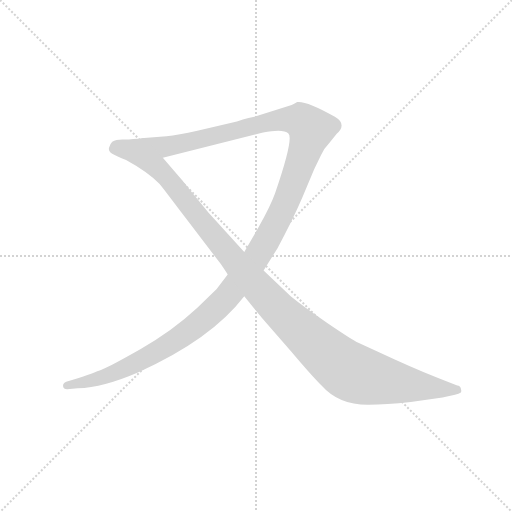
t = 0.00 s
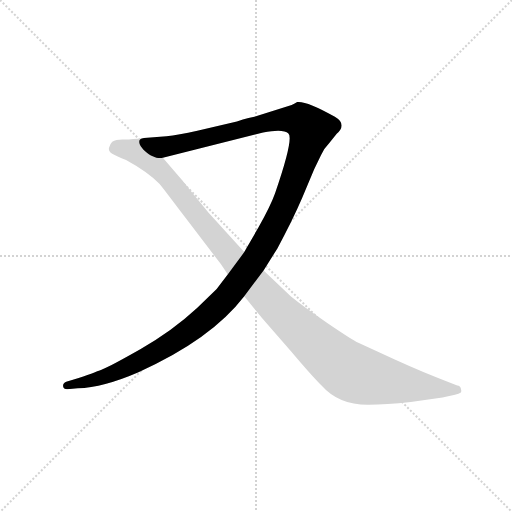
t = 1.43 s
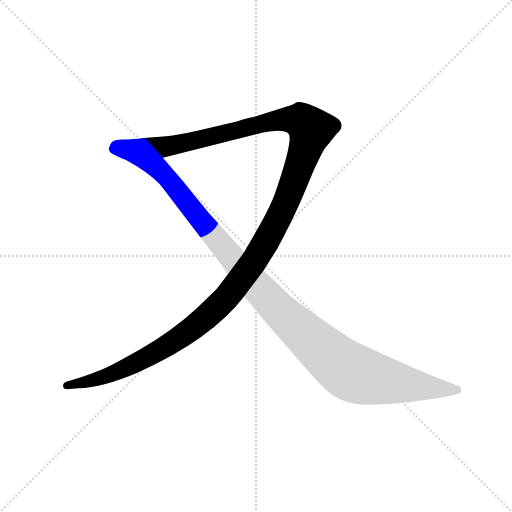
t = 1.71 s
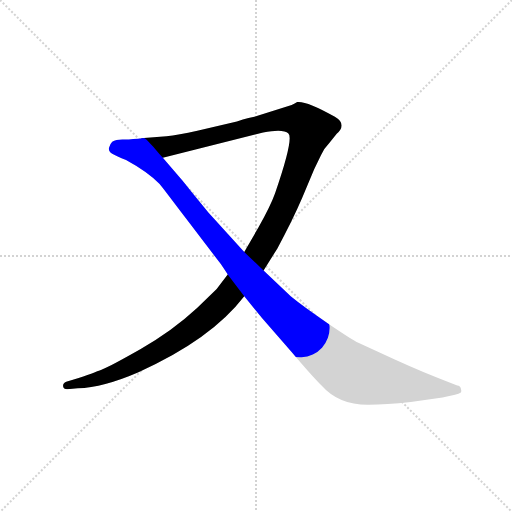
t = 2.00 s
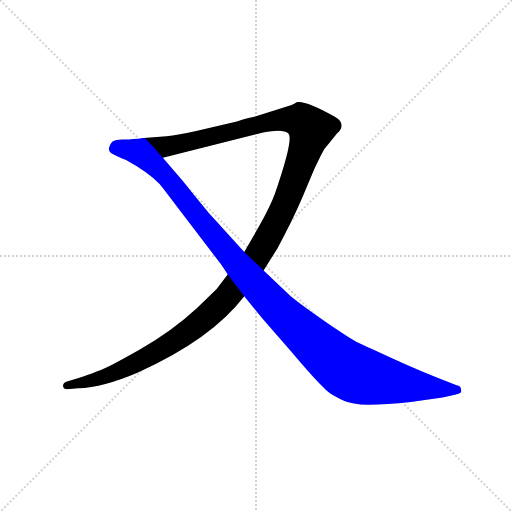
t = 2.28 s
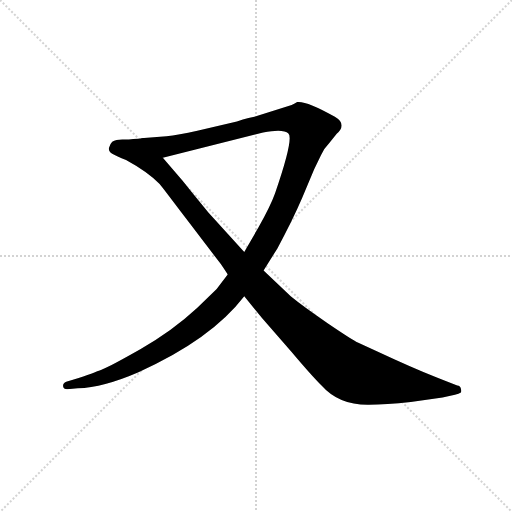
t = 2.85 s

The animated SVG that drew these frames (rendered in a browser with its animation timeline set to each time). Animation: 2 CSS @keyframes rules; one cycle of 2.85 s.

<svg version="1.1" viewBox="0 0 1024 1024" xmlns="http://www.w3.org/2000/svg">
  <g stroke="lightgray" stroke-dasharray="1,1" stroke-width="1" transform="scale(4, 4)">
    <line x1="0" y1="0" x2="256" y2="256"></line>
    <line x1="256" y1="0" x2="0" y2="256"></line>
    <line x1="128" y1="0" x2="128" y2="256"></line>
    <line x1="0" y1="128" x2="256" y2="128"></line>
  </g>
  <g transform="scale(0.92, -0.92) translate(60, -850)">
    <style type="text/css">
      
        @keyframes keyframes0 {
          from {
            stroke: blue;
            stroke-dashoffset: 1445;
            stroke-width: 128;
          }
          82% {
            animation-timing-function: step-end;
            stroke: blue;
            stroke-dashoffset: 0;
            stroke-width: 128;
          }
          to {
            stroke: black;
            stroke-width: 1024;
          }
        }
        #make-me-a-hanzi-animation-0 {
          animation: keyframes0 1.4259440104166667s both;
          animation-delay: 0s;
          animation-timing-function: linear;
        }
      
        @keyframes keyframes1 {
          from {
            stroke: blue;
            stroke-dashoffset: 1206;
            stroke-width: 128;
          }
          80% {
            animation-timing-function: step-end;
            stroke: blue;
            stroke-dashoffset: 0;
            stroke-width: 128;
          }
          to {
            stroke: black;
            stroke-width: 1024;
          }
        }
        #make-me-a-hanzi-animation-1 {
          animation: keyframes1 1.2314453125s both;
          animation-delay: 1.4259440104166667s;
          animation-timing-function: linear;
        }
      
    </style>
    
      <path d="M 513 262 L 543 310 Q 576 371 597 420 L 623 482 L 638 513 Q 644 527 655 538 L 672 559 Q 695 580 668 596 Q 606 631 586 628 Q 581 625 574 622 L 493 596 Q 480 594 468 590 L 455 586 L 369 566 Q 327 557 302 554 L 253 550 C 223 548 265 500 294 507 L 512 562 Q 556 570 567 560 Q 579 549 538 430 Q 528 402 502 356 L 471 302 L 435 253 L 411 222 L 369 181 Q 314 130 245 91 Q 176 52 164 48 Q 153 43 111 28 L 84 20 Q 77 17 77 11 Q 78 4 86 4 L 109 6 Q 165 8 241 41 Q 399 112 471 206 L 513 262 Z" fill="lightgray"></path>
    
      <path d="M 572 206 L 513 262 L 471 302 L 393 388 L 361 427 L 337 457 L 294 507 C 274 530 257 550 253 550 Q 220 546 206 547 Q 192 547 184 542 Q 179 537 177 529 Q 175 521 184 516 Q 193 511 214 502 Q 260 477 287 450 Q 293 443 342 378 L 420 276 Q 435 254 435 253 L 471 206 L 510 158 L 573 86 Q 616 35 639 12 Q 677 -31 742 -30 Q 778 -30 833 -24 L 902 -14 L 929 -8 Q 938 -6 941 -4 Q 944 -2 942 5 Q 941 11 934 12 L 909 22 Q 863 39 797 69 L 719 105 Q 706 111 653 147 Q 600 183 572 206 Z" fill="lightgray"></path>
    
    
      <clipPath id="make-me-a-hanzi-clip-0">
        <path d="M 513 262 L 543 310 Q 576 371 597 420 L 623 482 L 638 513 Q 644 527 655 538 L 672 559 Q 695 580 668 596 Q 606 631 586 628 Q 581 625 574 622 L 493 596 Q 480 594 468 590 L 455 586 L 369 566 Q 327 557 302 554 L 253 550 C 223 548 265 500 294 507 L 512 562 Q 556 570 567 560 Q 579 549 538 430 Q 528 402 502 356 L 471 302 L 435 253 L 411 222 L 369 181 Q 314 130 245 91 Q 176 52 164 48 Q 153 43 111 28 L 84 20 Q 77 17 77 11 Q 78 4 86 4 L 109 6 Q 165 8 241 41 Q 399 112 471 206 L 513 262 Z"></path>
      </clipPath>
      <path clip-path="url(#make-me-a-hanzi-clip-0)" d="M 259 546 L 311 533 L 562 591 L 593 588 L 617 568 L 551 387 L 493 283 L 429 199 L 344 125 L 258 72 L 153 26 L 85 12" fill="none" id="make-me-a-hanzi-animation-0" stroke-dasharray="1317 2634" stroke-linecap="round"></path>
    
      <clipPath id="make-me-a-hanzi-clip-1">
        <path d="M 572 206 L 513 262 L 471 302 L 393 388 L 361 427 L 337 457 L 294 507 C 274 530 257 550 253 550 Q 220 546 206 547 Q 192 547 184 542 Q 179 537 177 529 Q 175 521 184 516 Q 193 511 214 502 Q 260 477 287 450 Q 293 443 342 378 L 420 276 Q 435 254 435 253 L 471 206 L 510 158 L 573 86 Q 616 35 639 12 Q 677 -31 742 -30 Q 778 -30 833 -24 L 902 -14 L 929 -8 Q 938 -6 941 -4 Q 944 -2 942 5 Q 941 11 934 12 L 909 22 Q 863 39 797 69 L 719 105 Q 706 111 653 147 Q 600 183 572 206 Z"></path>
      </clipPath>
      <path clip-path="url(#make-me-a-hanzi-clip-1)" d="M 193 529 L 241 520 L 281 487 L 524 199 L 689 50 L 715 36 L 759 25 L 933 2" fill="none" id="make-me-a-hanzi-animation-1" stroke-dasharray="1078 2156" stroke-linecap="round"></path>
    
  </g>
</svg>
